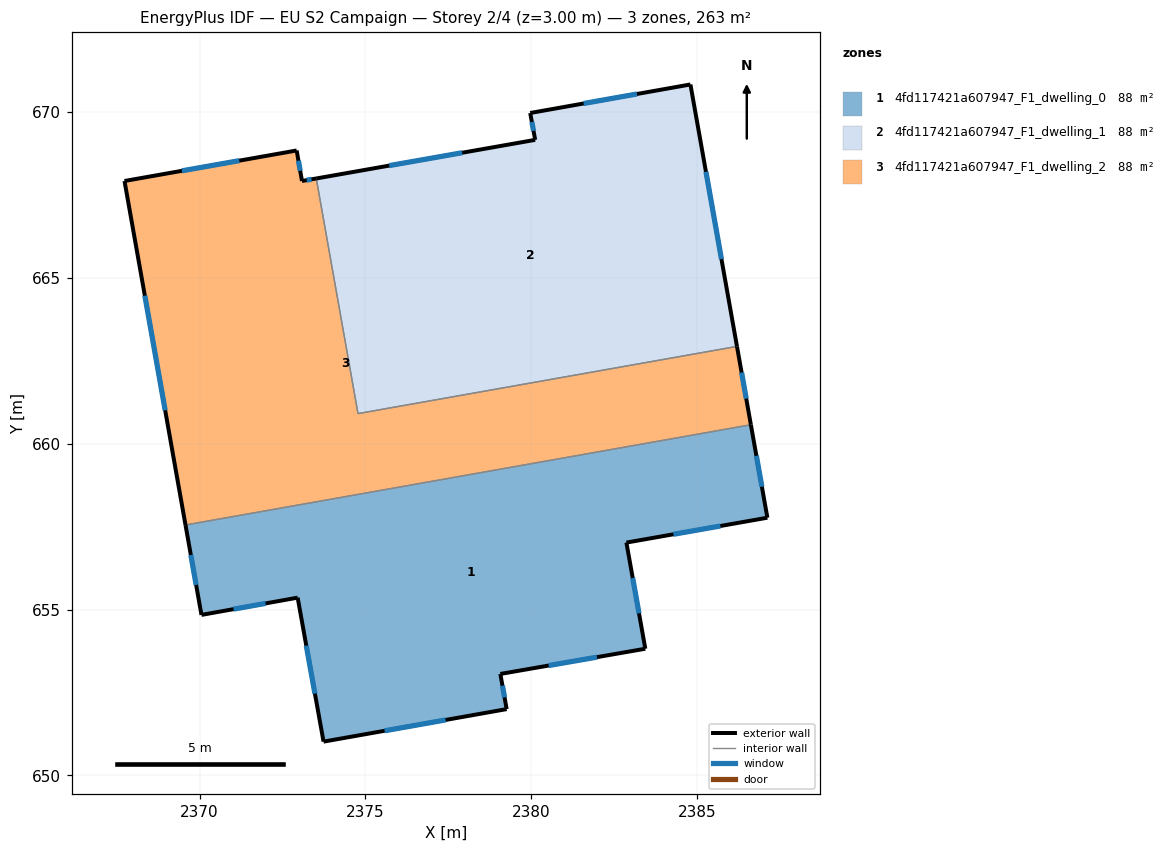
=== STOREY PLAN SPEC (per zone: floor XY polygon, exterior-wall plan segments, windows/doors) ===
zone 1: 4fd117421a607947_F1_dwelling_0  (87.5 m²)
  floor: (2386.62, 660.57) (2387.12, 657.77) (2382.87, 657.02) (2383.44, 653.82) (2379.07, 653.06) (2379.26, 652.00) (2373.74, 651.02) (2372.96, 655.36) (2370.06, 654.84) (2369.58, 657.55)
  exterior wall: (2387.12, 657.77) – (2386.62, 660.57)  [2.8 m]
    window: (2386.95, 658.70) – (2386.79, 659.64)  [0.9 m²]
  exterior wall: (2382.87, 657.02) – (2387.12, 657.77)  [4.3 m]
    window: (2384.29, 657.27) – (2385.70, 657.52)  [1.4 m²]
  exterior wall: (2383.44, 653.82) – (2382.87, 657.02)  [3.3 m]
    window: (2383.25, 654.89) – (2383.06, 655.95)  [1.1 m²]
  exterior wall: (2379.07, 653.06) – (2383.44, 653.82)  [4.4 m]
    window: (2380.53, 653.31) – (2381.98, 653.57)  [1.5 m²]
  exterior wall: (2379.26, 652.00) – (2379.07, 653.06)  [1.1 m]
    window: (2379.20, 652.35) – (2379.13, 652.71)  [0.4 m²]
  exterior wall: (2373.74, 651.02) – (2379.26, 652.00)  [5.6 m]
    window: (2375.58, 651.35) – (2377.42, 651.67)  [1.9 m²]
  exterior wall: (2372.96, 655.36) – (2373.74, 651.02)  [4.4 m]
    window: (2373.22, 653.91) – (2373.48, 652.47)  [1.5 m²]
  exterior wall: (2370.06, 654.84) – (2372.96, 655.36)  [2.9 m]
    window: (2371.03, 655.01) – (2371.99, 655.19)  [1.0 m²]
  exterior wall: (2369.58, 657.55) – (2370.06, 654.84)  [2.8 m]
    window: (2369.74, 656.65) – (2369.90, 655.74)  [0.9 m²]
  interior walls: 1
zone 2: 4fd117421a607947_F1_dwelling_1  (87.5 m²)
  floor: (2384.80, 670.83) (2386.20, 662.93) (2374.78, 660.91) (2373.52, 668.00) (2380.12, 669.16) (2379.97, 669.97)
  exterior wall: (2386.20, 662.93) – (2384.80, 670.83)  [8.0 m]
    window: (2385.73, 665.57) – (2385.27, 668.20)  [2.7 m²]
  exterior wall: (2380.12, 669.16) – (2373.52, 668.00)  [6.7 m]
    window: (2377.92, 668.77) – (2375.72, 668.38)  [2.2 m²]
  exterior wall: (2379.97, 669.97) – (2380.12, 669.16)  [0.8 m]
    window: (2380.02, 669.70) – (2380.07, 669.43)  [0.3 m²]
  exterior wall: (2384.80, 670.83) – (2379.97, 669.97)  [4.9 m]
    window: (2383.19, 670.54) – (2381.58, 670.26)  [1.6 m²]
  interior walls: 2
zone 3: 4fd117421a607947_F1_dwelling_2  (87.5 m²)
  floor: (2386.20, 662.93) (2386.62, 660.57) (2369.58, 657.55) (2367.74, 667.92) (2372.93, 668.84) (2373.09, 667.92) (2373.52, 668.00) (2374.78, 660.91)
  exterior wall: (2373.09, 667.92) – (2372.93, 668.84)  [0.9 m]
    window: (2373.04, 668.23) – (2372.98, 668.53)  [0.3 m²]
  exterior wall: (2373.52, 668.00) – (2373.09, 667.92)  [0.4 m]
    window: (2373.38, 667.97) – (2373.23, 667.95)  [0.1 m²]
  exterior wall: (2386.62, 660.57) – (2386.20, 662.93)  [2.4 m]
    window: (2386.48, 661.36) – (2386.34, 662.15)  [0.8 m²]
  exterior wall: (2367.74, 667.92) – (2369.58, 657.55)  [10.5 m]
    window: (2368.35, 664.46) – (2368.97, 661.01)  [3.5 m²]
  exterior wall: (2372.93, 668.84) – (2367.74, 667.92)  [5.3 m]
    window: (2371.20, 668.53) – (2369.47, 668.23)  [1.8 m²]
  interior walls: 3

=== DERIVED (storey summary) ===
Building: EU S2 Campaign
Storey: 2 of 4  (floor level z = 3.00 m)
Storey gross floor area: 262.5 m²
Zones on this storey: 3
  - 4fd117421a607947_F1_dwelling_0: floor 87.5 m²; exterior wall 31.6 m (94.9 m²); 9 window(s) 10.6 m²; WWR 11.1%
  - 4fd117421a607947_F1_dwelling_1: floor 87.5 m²; exterior wall 20.5 m (61.4 m²); 4 window(s) 6.8 m²; WWR 11.1%
  - 4fd117421a607947_F1_dwelling_2: floor 87.5 m²; exterior wall 19.6 m (58.7 m²); 5 window(s) 6.5 m²; WWR 11.1%
Zone adjacency (shared interzone walls):
  - 4fd117421a607947_F1_dwelling_0 ↔ 4fd117421a607947_F1_dwelling_2
  - 4fd117421a607947_F1_dwelling_1 ↔ 4fd117421a607947_F1_dwelling_2